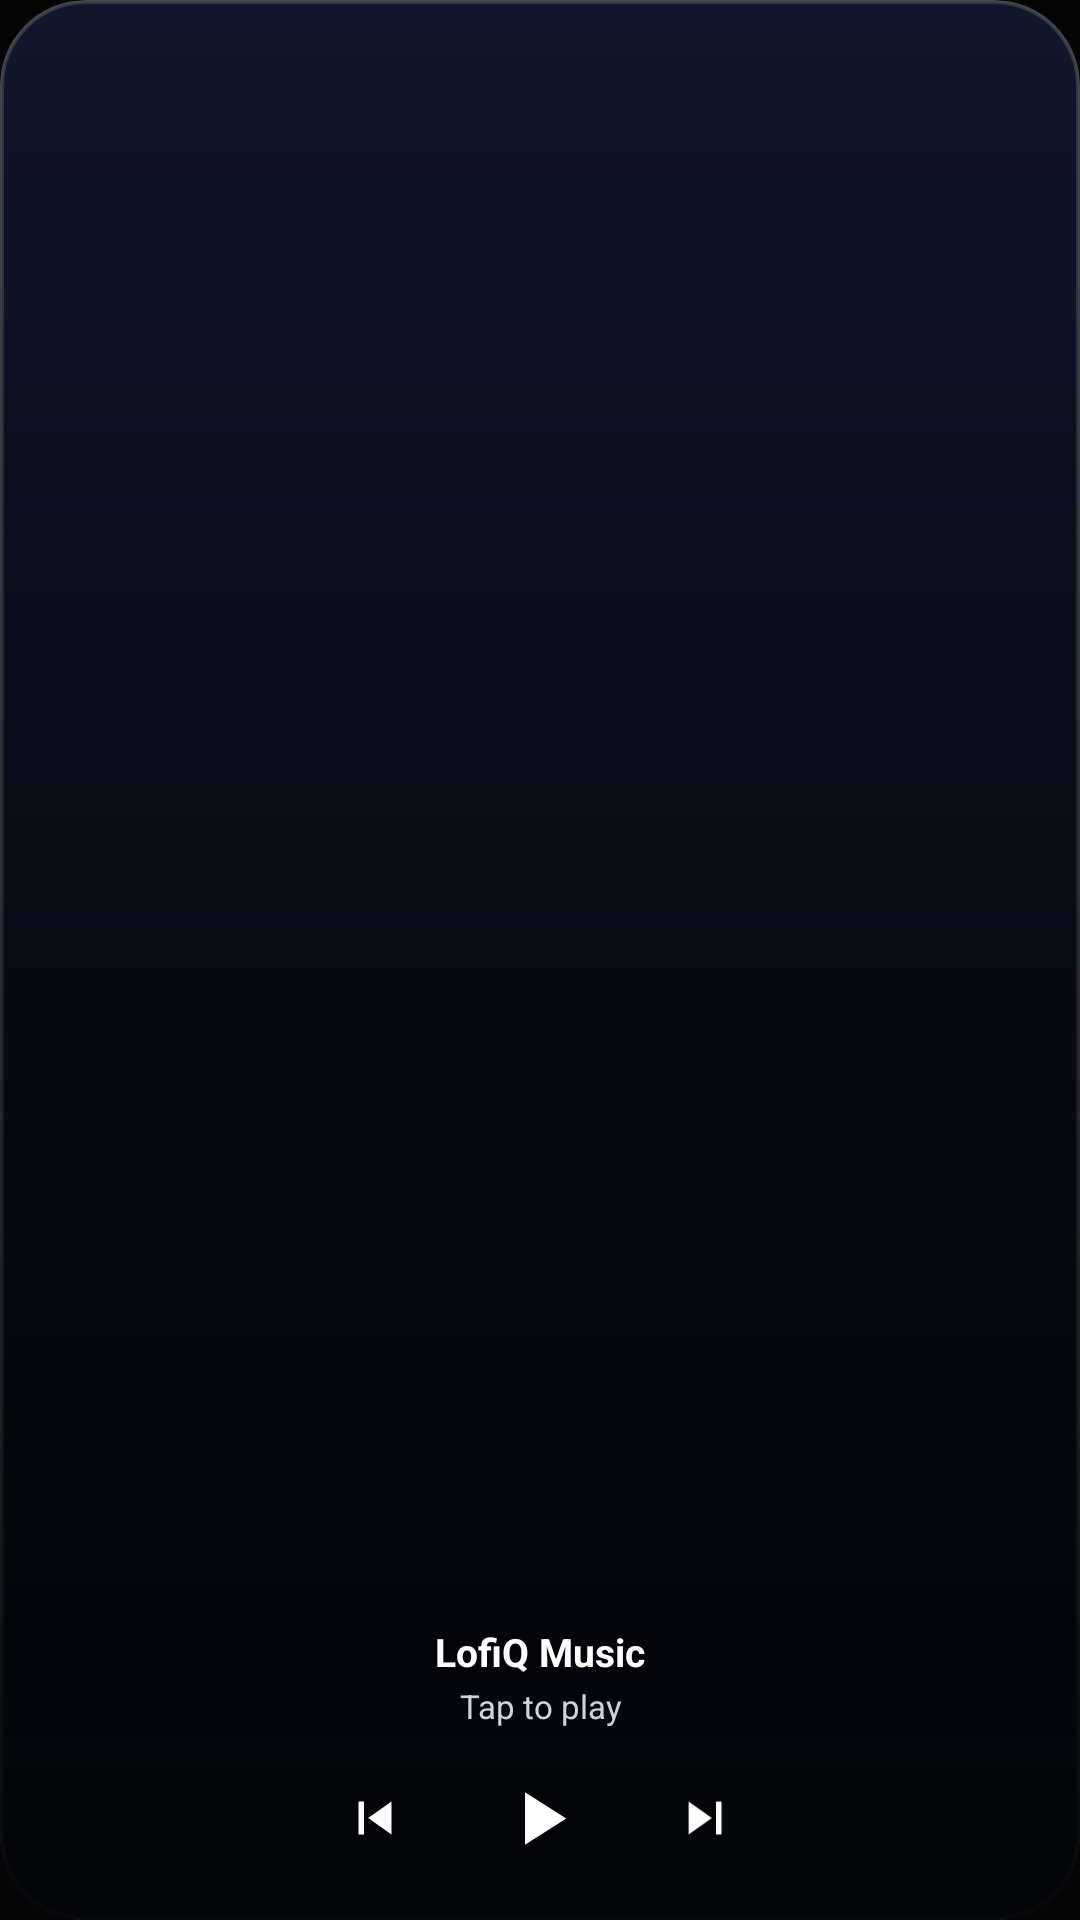

Here is an Android app screen rendered from its layout file. Give the layout XML and the strings, colors and styles it references.
<!-- AndroidManifest.xml: application theme Theme.LofiQ -->
<!-- res/layout/widget_compact_square_2x2.xml -->
<?xml version="1.0" encoding="utf-8"?>
<FrameLayout xmlns:android="http://schemas.android.com/apk/res/android"
    android:id="@android:id/background"
    android:layout_width="match_parent"
    android:layout_height="match_parent"
    android:background="@drawable/widget_bg_compact_square"
    android:clipToOutline="true">

    
    <ImageView
        android:id="@+id/widget_bg_artwork"
        android:layout_width="match_parent"
        android:layout_height="match_parent"
        android:background="@drawable/widget_bg_compact_square"
        android:clipToOutline="true"
        android:scaleType="centerCrop"
        android:clickable="true"
        android:focusable="true"
        android:contentDescription="@string/app_name" />

    
    <ImageView
        android:id="@+id/widget_gradient_scrim"
        android:layout_width="match_parent"
        android:layout_height="match_parent"
        android:src="@drawable/widget_gradient_scrim"
        android:scaleType="fitXY" />

    
    <LinearLayout
        android:layout_width="match_parent"
        android:layout_height="wrap_content"
        android:layout_gravity="bottom"
        android:layout_marginStart="14dp"
        android:layout_marginEnd="14dp"
        android:layout_marginBottom="12dp"
        android:orientation="vertical"
        android:gravity="center_horizontal">

        
        <TextView
            android:id="@+id/widget_song_title"
            android:layout_width="match_parent"
            android:layout_height="wrap_content"
            android:gravity="center"
            android:textColor="#FFFFFF"
            android:textSize="13sp"
            android:textStyle="bold"
            android:maxLines="1"
            android:ellipsize="end"
            android:clickable="true"
            android:focusable="true"
            android:text="LofiQ Music" />

        
        <TextView
            android:id="@+id/widget_song_artist"
            android:layout_width="match_parent"
            android:layout_height="wrap_content"
            android:layout_marginTop="2dp"
            android:gravity="center"
            android:textColor="#CBD5E1"
            android:textSize="11sp"
            android:maxLines="1"
            android:ellipsize="end"
            android:text="Tap to play" />

        
        <LinearLayout
            android:layout_width="wrap_content"
            android:layout_height="wrap_content"
            android:layout_marginTop="8dp"
            android:orientation="horizontal"
            android:gravity="center">

            <ImageButton
                android:id="@+id/widget_btn_prev"
                android:layout_width="38dp"
                android:layout_height="38dp"
                android:layout_marginEnd="14dp"
                android:background="@drawable/widget_btn_circle_ripple"
                android:src="@drawable/ic_widget_prev"
                android:padding="8dp"
                android:scaleType="fitCenter"
                android:contentDescription="Previous" />

            <ImageButton
                android:id="@+id/widget_btn_play_pause"
                android:layout_width="44dp"
                android:layout_height="44dp"
                android:background="@drawable/widget_btn_circle_ripple"
                android:src="@drawable/ic_widget_play"
                android:padding="7dp"
                android:scaleType="fitCenter"
                android:contentDescription="Play Pause" />

            <ImageButton
                android:id="@+id/widget_btn_next"
                android:layout_width="38dp"
                android:layout_height="38dp"
                android:layout_marginStart="14dp"
                android:background="@drawable/widget_btn_circle_ripple"
                android:src="@drawable/ic_widget_next"
                android:padding="8dp"
                android:scaleType="fitCenter"
                android:contentDescription="Next" />
        </LinearLayout>
    </LinearLayout>
</FrameLayout>
<!-- resources referenced by this layout -->
<resources>
  <!-- drawable ic_widget_next (drawable) -->
  <vector xmlns:android="http://schemas.android.com/apk/res/android"
      android:width="24dp"
      android:height="24dp"
      android:viewportWidth="24"
      android:viewportHeight="24">
      <path
          android:fillColor="#FFFFFFFF"
          android:pathData="M6,18L14.5,12L6,6V18ZM16,6V18H18V6H16Z" />
  </vector>
  <!-- drawable ic_widget_play (drawable) -->
  <vector xmlns:android="http://schemas.android.com/apk/res/android"
      android:width="24dp"
      android:height="24dp"
      android:viewportWidth="24"
      android:viewportHeight="24">
      <path
          android:fillColor="#FFFFFFFF"
          android:pathData="M8,5.14V19.14L19,12.14L8,5.14Z" />
  </vector>
  <!-- drawable ic_widget_prev (drawable) -->
  <vector xmlns:android="http://schemas.android.com/apk/res/android"
      android:width="24dp"
      android:height="24dp"
      android:viewportWidth="24"
      android:viewportHeight="24">
      <path
          android:fillColor="#FFFFFFFF"
          android:pathData="M6,6H8V18H6V6ZM9.5,12L18,18V6L9.5,12Z" />
  </vector>
  <!-- drawable widget_bg_compact_square (drawable) -->
  <?xml version="1.0" encoding="utf-8"?>
  <shape xmlns:android="http://schemas.android.com/apk/res/android"
      android:shape="rectangle">
      <corners android:radius="28dp" />
      <gradient
          android:type="linear"
          android:angle="270"
          android:startColor="#0F172A"
          android:centerColor="#080D1A"
          android:endColor="#04060C" />
      <stroke
          android:width="1.2dp"
          android:color="#24FFFFFF" />
  </shape>
  <!-- drawable widget_btn_circle_ripple (drawable) -->
  <?xml version="1.0" encoding="utf-8"?>
  <ripple xmlns:android="http://schemas.android.com/apk/res/android"
      android:color="#33FFFFFF">
      <item android:id="@android:id/mask">
          <shape android:shape="oval">
              <solid android:color="#FFFFFFFF" />
          </shape>
      </item>
  </ripple>
  <!-- drawable widget_gradient_scrim (drawable) -->
  <?xml version="1.0" encoding="utf-8"?>
  <shape xmlns:android="http://schemas.android.com/apk/res/android"
      android:shape="rectangle">
      <corners android:radius="28dp" />
      <gradient
          android:type="linear"
          android:angle="270"
          android:startColor="#00000000"
          android:centerColor="#6004060D"
          android:endColor="#F2020408" />
  </shape>
  <string name="app_name">LofiQ</string>
  <style name="Theme.LofiQ" parent="android:Theme.Material.NoActionBar">
          <item name="android:statusBarColor">#000000</item>
          <item name="android:navigationBarColor">#000000</item>
          <item name="android:windowBackground">#050505</item>
      </style>
</resources>
